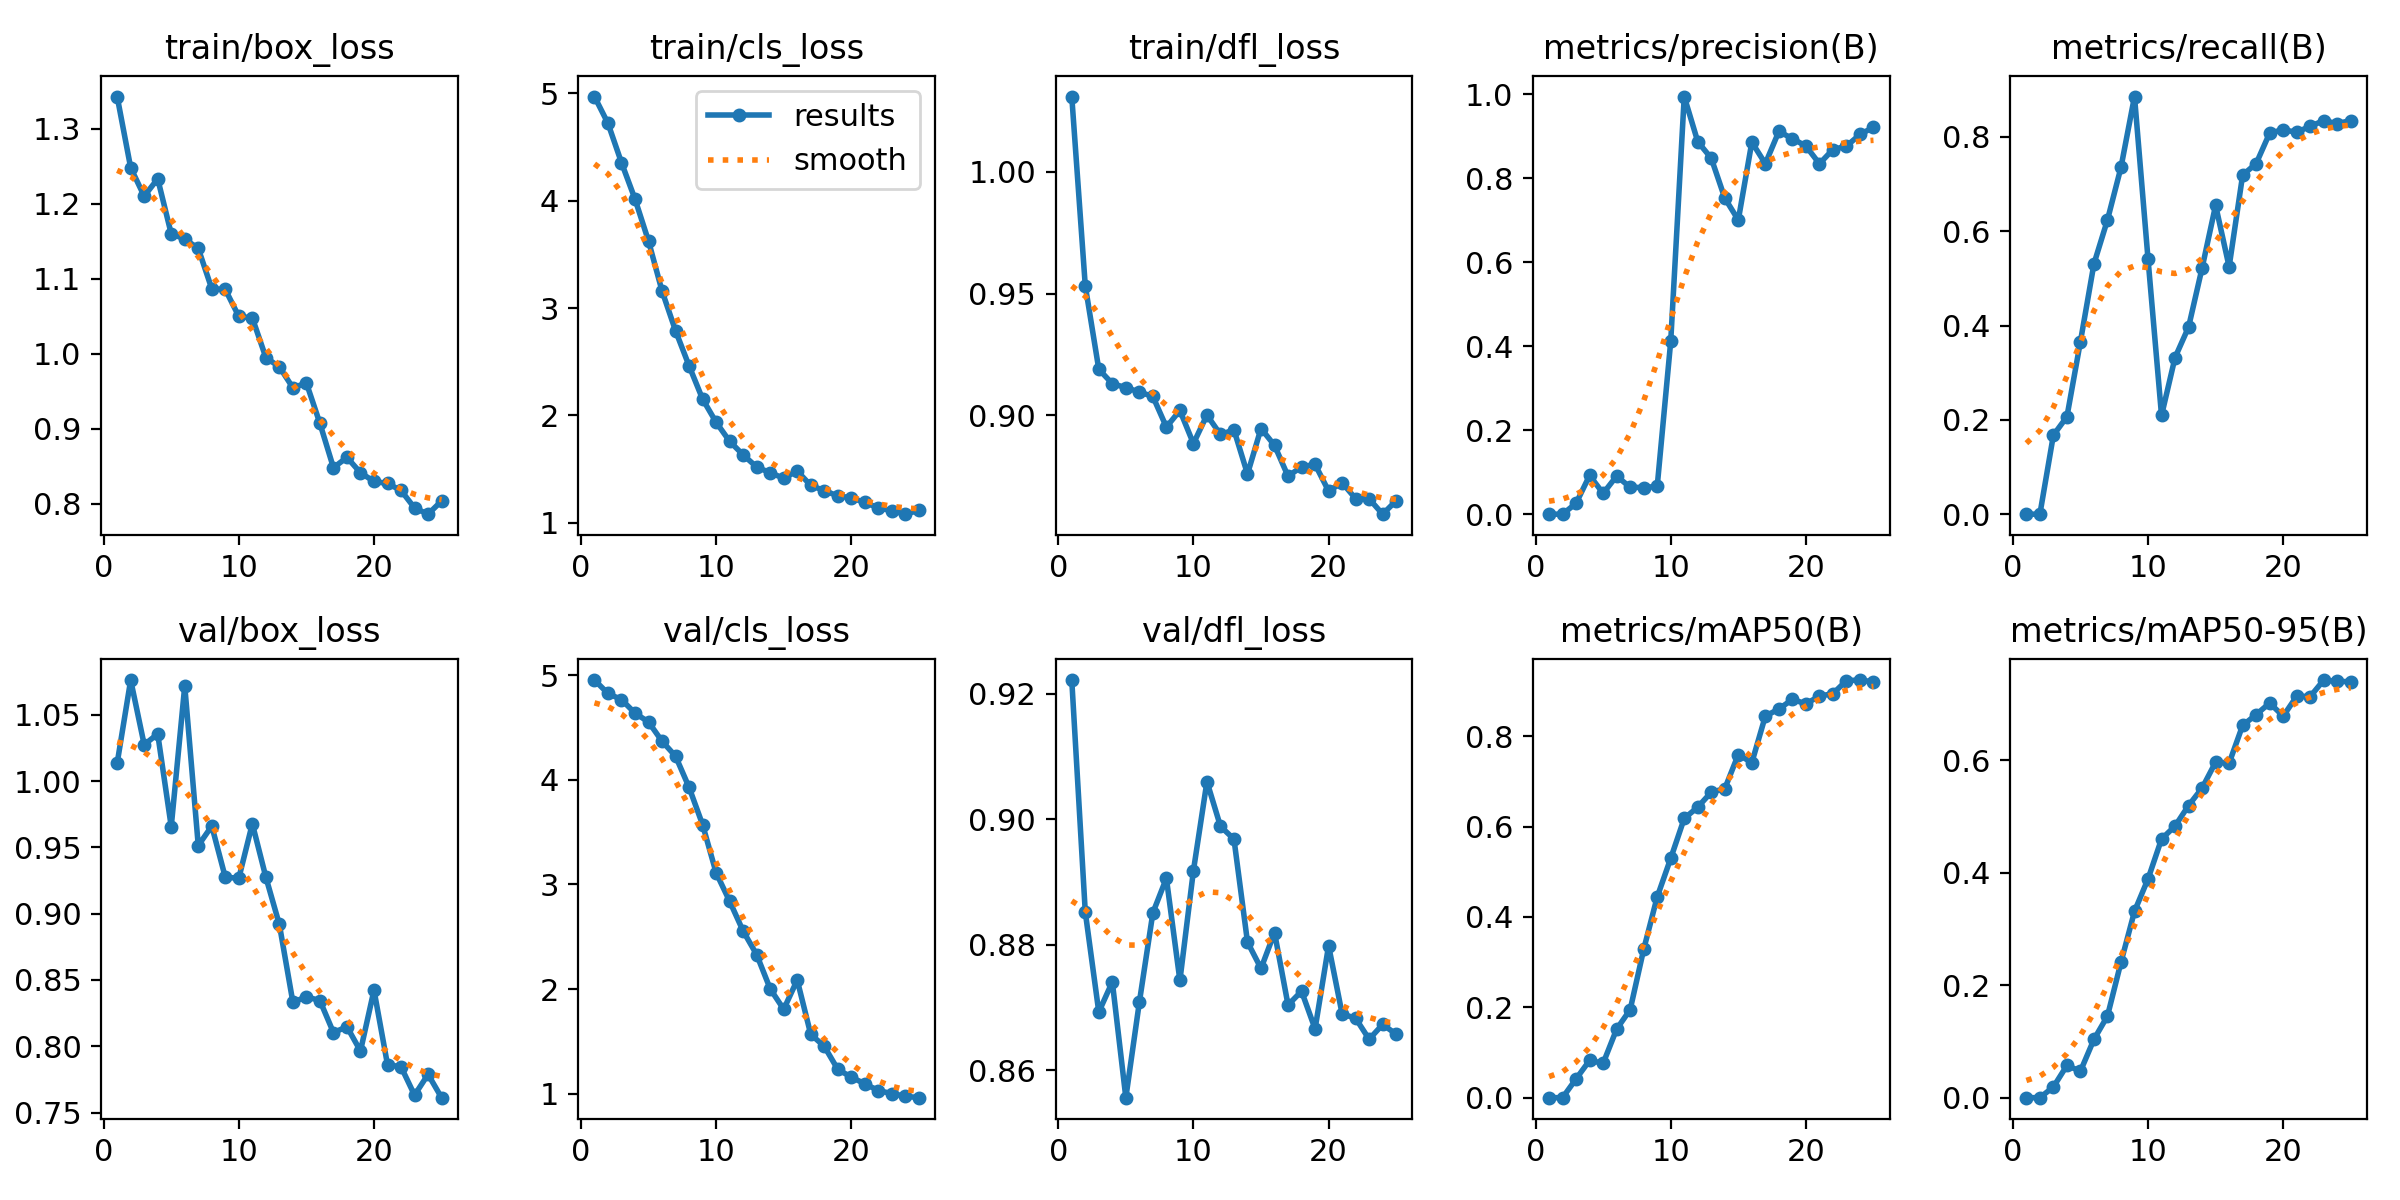

Data behind this chart, as committed beside it:
epoch, time, train/box_loss, train/cls_loss, train/dfl_loss, metrics/precision(B), metrics/recall(B), metrics/mAP50(B), metrics/mAP50-95(B), val/box_loss, val/cls_loss, val/dfl_loss, lr/pg0, lr/pg1, lr/pg2
1, 362.9, 1.343, 4.971, 1.031, 0, 0, 0, 0, 1.013, 4.952, 0.9222, 3.915e-05, 3.915e-05, 3.915e-05
2, 714.4, 1.248, 4.722, 0.9532, 0, 0, 0, 0, 1.076, 4.824, 0.8852, 7.93771e-05, 7.93771e-05, 7.93771e-05
3, 1053, 1.21, 4.355, 0.9189, 0.02592, 0.1677, 0.04166, 0.01911, 1.027, 4.765, 0.8693, 0.0001162, 0.0001162, 0.0001162
4, 1399, 1.233, 4.015, 0.913, 0.09235, 0.2065, 0.08257, 0.05725, 1.036, 4.636, 0.8741, 0.0001495, 0.0001495, 0.0001495
5, 1737, 1.16, 3.624, 0.9114, 0.0495, 0.3661, 0.07606, 0.0471, 0.9656, 4.551, 0.8556, 0.0001794, 0.0001794, 0.0001794
6, 2072, 1.153, 3.159, 0.9096, 0.0908, 0.5309, 0.1517, 0.1037, 1.072, 4.368, 0.8708, 0.0002058, 0.0002058, 0.0002058
7, 2409, 1.141, 2.787, 0.9077, 0.06394, 0.6241, 0.1948, 0.1452, 0.9513, 4.225, 0.8851, 0.0002288, 0.0002288, 0.0002288
8, 2745, 1.087, 2.461, 0.8952, 0.06352, 0.7356, 0.3282, 0.2409, 0.9661, 3.927, 0.8906, 0.0002484, 0.0002484, 0.0002484
9, 3082, 1.086, 2.151, 0.902, 0.06614, 0.8858, 0.4443, 0.3314, 0.9274, 3.57, 0.8743, 0.0002645, 0.0002645, 0.0002645
10, 3423, 1.05, 1.935, 0.8884, 0.4116, 0.5412, 0.5296, 0.3889, 0.9268, 3.111, 0.8918, 0.0002772, 0.0002772, 0.0002772
11, 3759, 1.048, 1.758, 0.9001, 0.9949, 0.2093, 0.6179, 0.4599, 0.9678, 2.84, 0.906, 0.0002627, 0.0002627, 0.0002627
12, 4095, 0.9951, 1.631, 0.8921, 0.8874, 0.3323, 0.643, 0.4831, 0.9275, 2.554, 0.8989, 0.0002455, 0.0002455, 0.0002455
13, 4437, 0.9826, 1.518, 0.894, 0.848, 0.3968, 0.6761, 0.5195, 0.8918, 2.329, 0.8968, 0.0002283, 0.0002283, 0.0002283
14, 4777, 0.9548, 1.464, 0.8759, 0.7529, 0.5222, 0.6838, 0.5506, 0.8332, 2.003, 0.8804, 0.0002111, 0.0002111, 0.0002111
15, 5116, 0.9611, 1.414, 0.8946, 0.7008, 0.6551, 0.7594, 0.5966, 0.8373, 1.807, 0.8762, 0.0001938, 0.0001938, 0.0001938
16, 5456, 0.9073, 1.48, 0.8876, 0.8862, 0.5247, 0.7414, 0.5949, 0.8344, 2.087, 0.882, 0.0001766, 0.0001766, 0.0001766
17, 5796, 0.8482, 1.346, 0.875, 0.835, 0.7192, 0.8444, 0.6621, 0.8104, 1.568, 0.8704, 0.0001594, 0.0001594, 0.0001594
18, 6133, 0.862, 1.298, 0.8788, 0.9119, 0.7436, 0.8601, 0.6812, 0.8147, 1.454, 0.8726, 0.0001422, 0.0001422, 0.0001422
19, 6461, 0.8414, 1.249, 0.8798, 0.8947, 0.8084, 0.8814, 0.7018, 0.7964, 1.234, 0.8666, 0.0001249, 0.0001249, 0.0001249
20, 6788, 0.8299, 1.231, 0.8689, 0.8771, 0.8154, 0.8716, 0.6784, 0.8424, 1.159, 0.8799, 0.0001077, 0.0001077, 0.0001077
21, 7121, 0.8271, 1.187, 0.8723, 0.8348, 0.8099, 0.8887, 0.7139, 0.7861, 1.095, 0.869, 9.048e-05, 9.048e-05, 9.048e-05
22, 7457, 0.8179, 1.137, 0.8657, 0.8687, 0.8229, 0.8941, 0.7133, 0.7845, 1.031, 0.8683, 7.3254e-05, 7.3254e-05, 7.3254e-05
23, 7788, 0.7945, 1.111, 0.8657, 0.8767, 0.8345, 0.923, 0.7427, 0.7631, 1.002, 0.8649, 5.6028e-05, 5.6028e-05, 5.6028e-05
24, 8112, 0.7862, 1.078, 0.8593, 0.9047, 0.8285, 0.9242, 0.7401, 0.7788, 0.9767, 0.8673, 3.8802e-05, 3.8802e-05, 3.8802e-05
25, 8442, 0.8038, 1.114, 0.8649, 0.9217, 0.8348, 0.9202, 0.7399, 0.7612, 0.9631, 0.8658, 2.1576e-05, 2.1576e-05, 2.1576e-05
